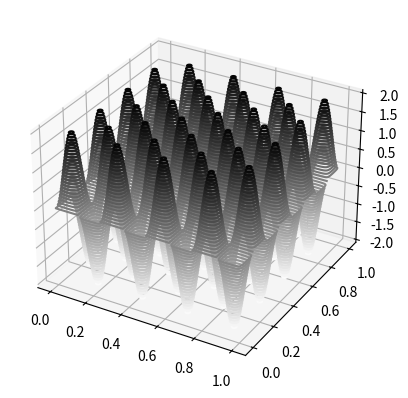
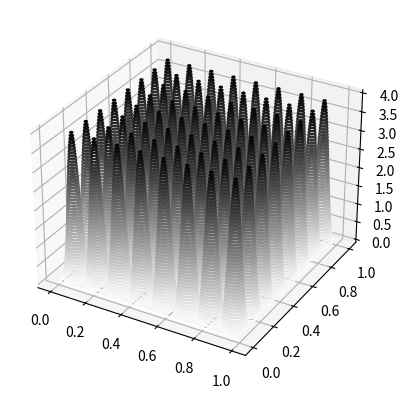

These figures' Python source, in order:
#!/usr/bin/env python
# coding: utf-8

# In[58]:


import numpy as np
import matplotlib.pyplot as plt
from matplotlib.animation import FuncAnimation
from mpl_toolkits.mplot3d import Axes3D
from mpl_toolkits.mplot3d import axes3d


# In[72]:


# define constants

N = 8 # state of the wavefunction

L_x = 1 # width of the potential well in x-direction
A_x = np.sqrt(2 / L_x) # normalisation constant for x-component of wavefunction

L_y = 1 # width of the potential well in y-direction
A_y = np.sqrt(2 / L_y) # normalisation constant for y-component of wavefunction


# In[73]:


x = np.linspace(0,1,1000)
y = np.linspace(0,1,1000)

X, Y = np.meshgrid(x, y)

def wavefunction (x, y, n):
    """
    Returns the value of the analytic solution to the Schrodinger equation
    for a particle in a two-dimensional infinite potential well at the point
    (x, y). The integer n describes the state of the wavefunction. 
    """
    return (A_x * A_y) * np.sin(x * n * np.pi / L_x) * np.sin(y * n * np.pi / L_y)


def probDist (x, y, n):
    """
    Returns the probability of a particle in a two-dimensional infinite potential 
    existing at a point (x, y). This is used to find the probability distribution
    The integer n describes the state of the wavefunction.
    """
    return wavefunction(x, y, n)**2

psi = wavefunction(X, Y, N) 
prob = probDist(X, Y, N)


# In[76]:


get_ipython().run_line_magic('matplotlib', 'notebook')
fig1 = plt.figure()      

ax1 = plt.axes(projection='3d')
ax1.contour3D(X, Y, psi, 50, cmap='binary') # plotting the probability distribution 


# In[75]:


fig2 = plt.figure()

ax2 = plt.axes(projection = '3d')
ax2.contour3D(X, Y, prob, 50, cmap='binary') # plotting the probability distribution 


# In[ ]:





# In[ ]:





# In[ ]:




